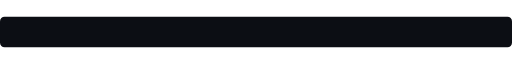
t = 0.00 s
t = 1.49 s: frame unchanged from t = 0.00 s, image omitted
t = 2.97 s: frame unchanged from t = 0.00 s, image omitted
t = 4.46 s: frame unchanged from t = 0.00 s, image omitted
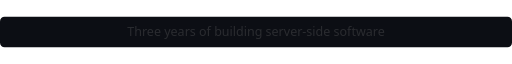
t = 6.03 s
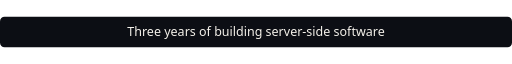
t = 7.56 s

The animated SVG that drew these frames (rendered in a browser with its animation timeline set to each time). Animation: 3 SMIL elements (animate=3); one cycle of 9.00 s, repeats indefinitely.

<svg xmlns="http://www.w3.org/2000/svg" width="900" height="54" viewBox="0 0 900 54" role="img" aria-label="Backend developer">
  <rect width="900" height="54" rx="8" fill="#0C0E14"/>
  <g fill="#F4F1EA" font-family="Segoe UI, Helvetica Neue, Arial, sans-serif" font-size="22">
    <text x="450" y="34" text-anchor="middle" opacity="0">Backend developer, working in C# and Python
      <animate attributeName="opacity" values="0;1;1;0" keyTimes="0;0.08;0.28;0.36" dur="9s" repeatCount="indefinite"/>
    </text>
    <text x="450" y="34" text-anchor="middle" opacity="0">APIs, SQL Server, and a use case you can follow
      <animate attributeName="opacity" values="0;0;1;1;0" keyTimes="0;0.33;0.41;0.61;0.69" dur="9s" repeatCount="indefinite"/>
    </text>
    <text x="450" y="34" text-anchor="middle" opacity="0">Three years of building server-side software
      <animate attributeName="opacity" values="0;0;1;1;0" keyTimes="0;0.66;0.74;0.94;1" dur="9s" repeatCount="indefinite"/>
    </text>
  </g>
</svg>
